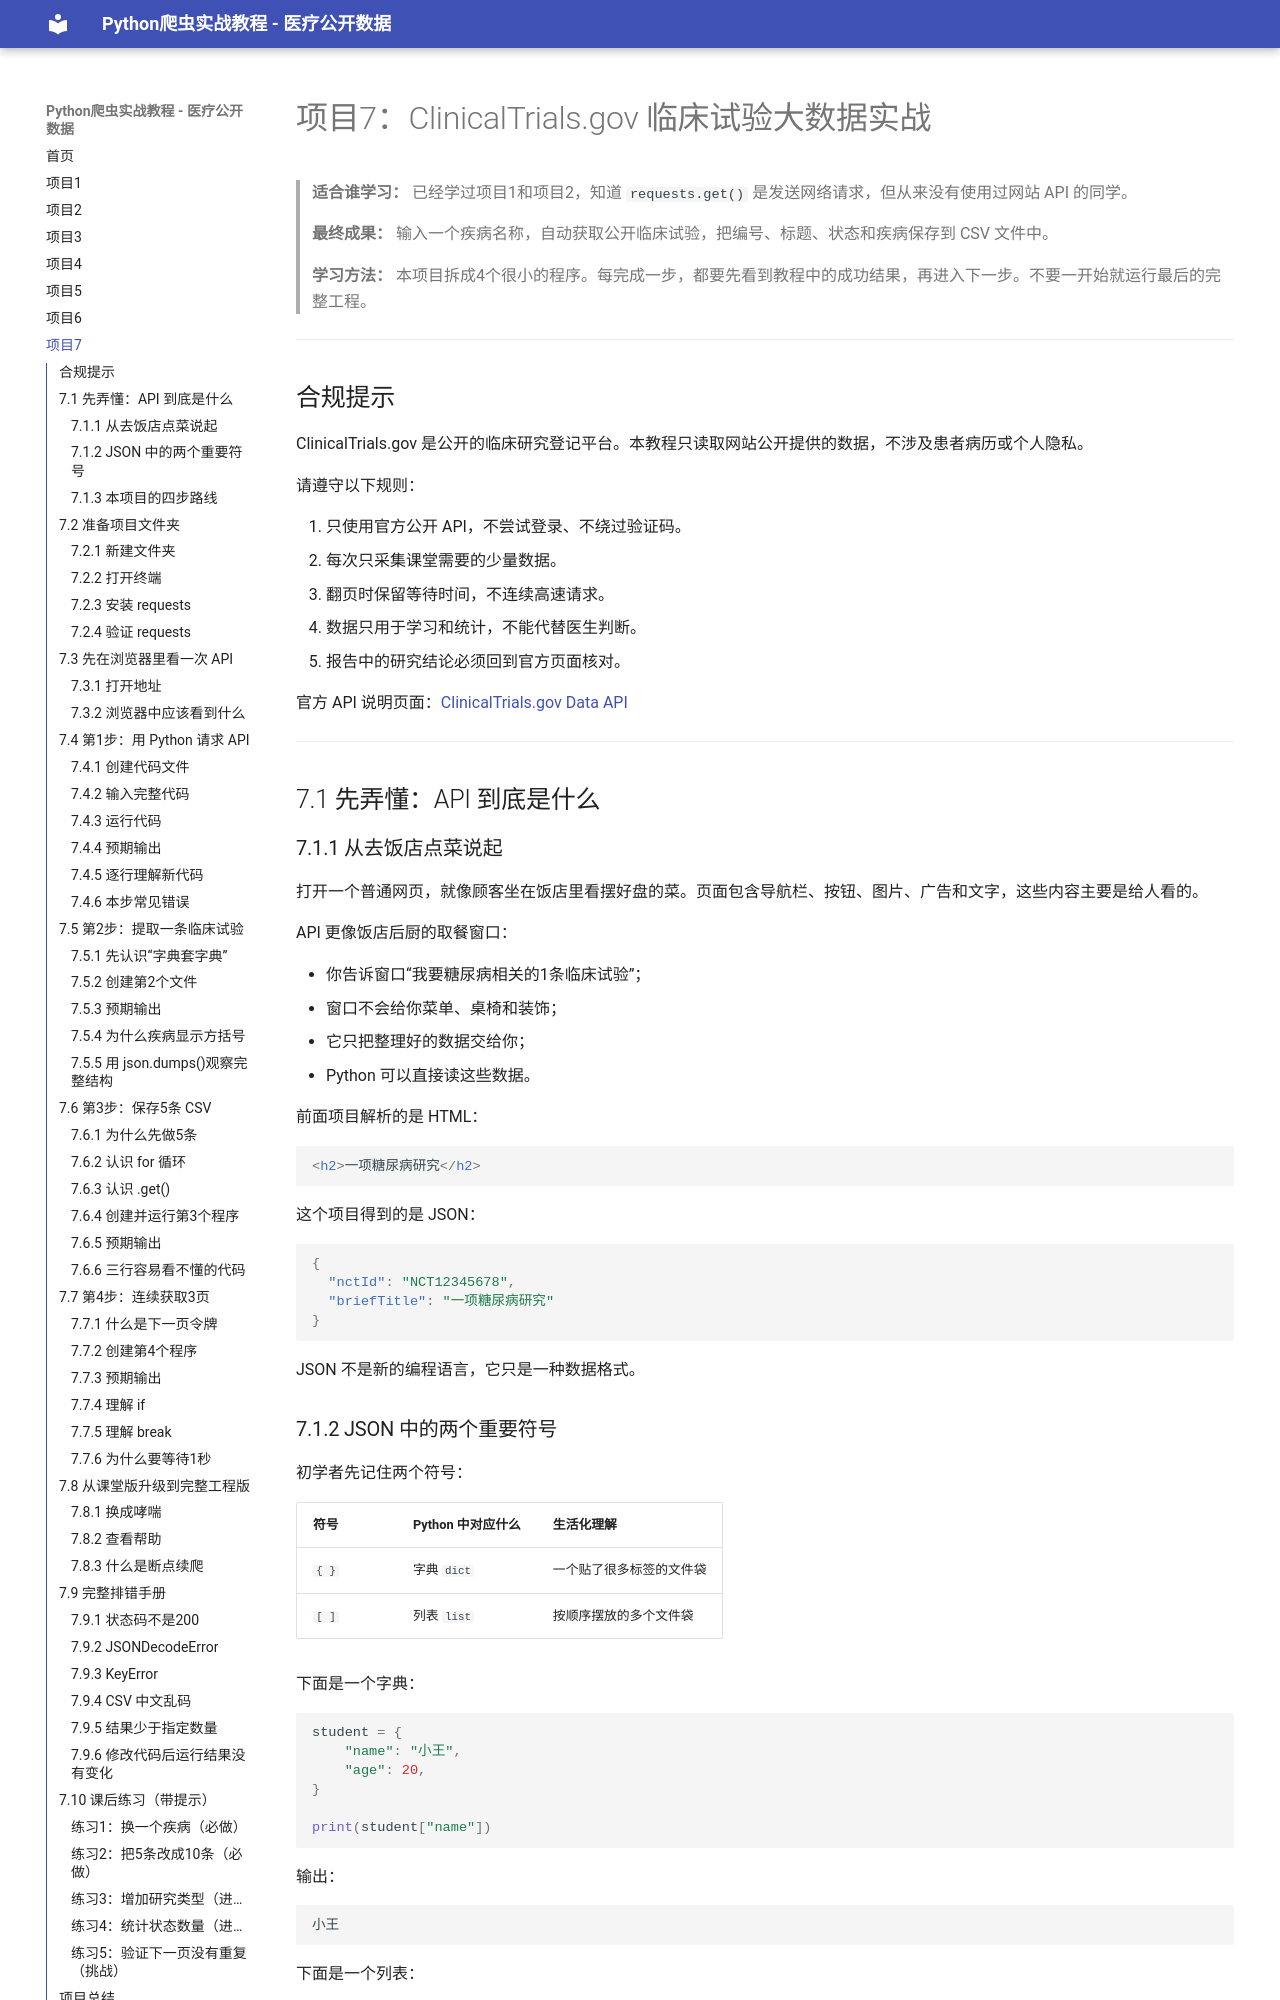

repository: johnzee1/spider · page: 项目7/项目7-ClinicalTrials临床试验大数据实战/index.html · generator: mkdocs

---
title: "项目7-ClinicalTrials.gov 临床试验大数据实战"
---

# 项目7：ClinicalTrials.gov 临床试验大数据实战

> **适合谁学习：** 已经学过项目1和项目2，知道 `requests.get()` 是发送网络请求，但从来没有使用过网站 API 的同学。
>
> **最终成果：** 输入一个疾病名称，自动获取公开临床试验，把编号、标题、状态和疾病保存到 CSV 文件中。
>
> **学习方法：** 本项目拆成4个很小的程序。每完成一步，都要先看到教程中的成功结果，再进入下一步。不要一开始就运行最后的完整工程。

---

## 合规提示

ClinicalTrials.gov 是公开的临床研究登记平台。本教程只读取网站公开提供的数据，不涉及患者病历或个人隐私。

请遵守以下规则：

1. 只使用官方公开 API，不尝试登录、不绕过验证码。
2. 每次只采集课堂需要的少量数据。
3. 翻页时保留等待时间，不连续高速请求。
4. 数据只用于学习和统计，不能代替医生判断。
5. 报告中的研究结论必须回到官方页面核对。

官方 API 说明页面：[ClinicalTrials.gov Data API](https://clinicaltrials.gov/data-api/api)

---

## 7.1 先弄懂：API 到底是什么

### 7.1.1 从去饭店点菜说起

打开一个普通网页，就像顾客坐在饭店里看摆好盘的菜。页面包含导航栏、按钮、图片、广告和文字，这些内容主要是给人看的。

API 更像饭店后厨的取餐窗口：

- 你告诉窗口“我要糖尿病相关的1条临床试验”；
- 窗口不会给你菜单、桌椅和装饰；
- 它只把整理好的数据交给你；
- Python 可以直接读这些数据。

前面项目解析的是 HTML：

```html
<h2>一项糖尿病研究</h2>
```

这个项目得到的是 JSON：

```json
{
  "nctId": "NCT12345678",
  "briefTitle": "一项糖尿病研究"
}
```

JSON 不是新的编程语言，它只是一种数据格式。

### 7.1.2 JSON 中的两个重要符号

初学者先记住两个符号：

| 符号 | Python 中对应什么 | 生活化理解 |
|---|---|---|
| `{ }` | 字典 `dict` | 一个贴了很多标签的文件袋 |
| `[ ]` | 列表 `list` | 按顺序摆放的多个文件袋 |

下面是一个字典：

```python
student = {
    "name": "小王",
    "age": 20,
}

print(student["name"])
```

输出：

```text
小王
```

下面是一个列表：

```python
students = ["小王", "小李", "小张"]

print(students[0])
print(students[1])
```

输出：

```text
小王
小李
```

!!! note "为什么第1个元素写成 [0]"
    Python 从0开始计数。`[0]` 是第1个，`[1]` 是第2个，`[2]` 是第3个。
